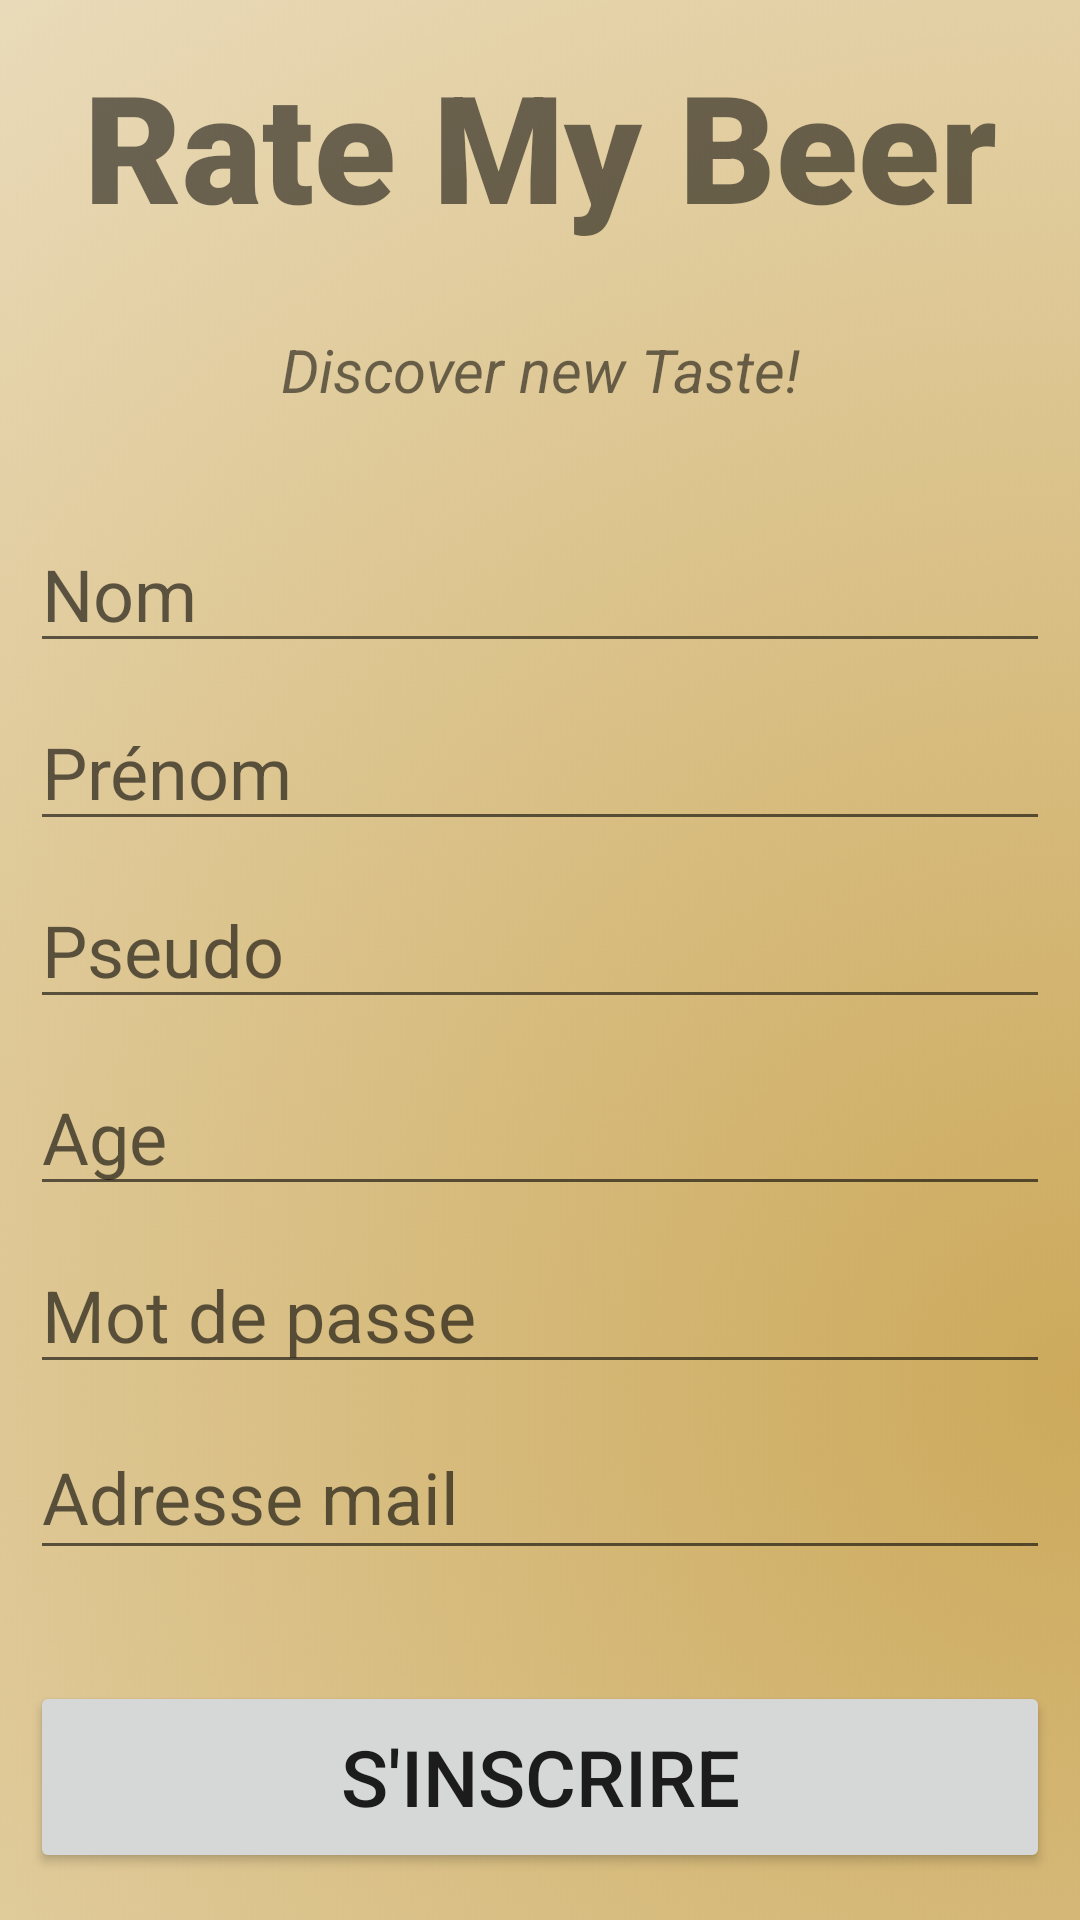

Here is an Android app screen rendered from its layout file. Give the layout XML and the strings, colors and styles it references.
<!-- AndroidManifest.xml: application theme Theme.RateMyBeer -->
<!-- res/layout/activity_register.xml -->
<?xml version="1.0" encoding="utf-8"?>
<androidx.constraintlayout.widget.ConstraintLayout xmlns:android="http://schemas.android.com/apk/res/android"
    xmlns:app="http://schemas.android.com/apk/res-auto"
    xmlns:tools="http://schemas.android.com/tools"
    android:layout_width="match_parent"
    android:layout_height="match_parent"
    android:background="@drawable/back"
    tools:context=".Activity_Register">


    <ScrollView
        android:layout_width="match_parent"
        android:layout_height="match_parent"
        tools:layout_editor_absoluteX="207dp"
        tools:layout_editor_absoluteY="282dp">

        <androidx.constraintlayout.widget.ConstraintLayout
            android:layout_width="match_parent"
            android:layout_height="wrap_content">

            <TextView
                android:id="@+id/banner"
                android:layout_width="0dp"
                android:layout_height="wrap_content"

                android:layout_marginTop="15dp"
                android:layout_marginBottom="36dp"
                android:fontFamily="sans-serif-black"
                android:text="Rate My Beer"
                android:textAlignment="center"
                android:textSize="50sp"
                android:textStyle="bold"
                app:layout_constraintBottom_toTopOf="@+id/bannerDescription"
                app:layout_constraintHorizontal_bias="0.0"
                app:layout_constraintLeft_toRightOf="@+id/guideline6"
                app:layout_constraintRight_toLeftOf="@+id/guideline7"
                app:layout_constraintTop_toBottomOf="@+id/guideline8" />

            <TextView
                android:id="@+id/bannerDescription"
                android:layout_width="wrap_content"
                android:layout_height="wrap_content"
                android:layout_marginTop="28dp"
                android:text="Discover new Taste!"
                android:textAlignment="center"
                android:textSize="20sp"
                android:textStyle="italic"
                app:layout_constraintLeft_toRightOf="@+id/guideline6"
                app:layout_constraintRight_toLeftOf="@+id/guideline7"
                app:layout_constraintTop_toBottomOf="@id/banner" />

            <EditText
                android:id="@+id/fullname"
                android:layout_width="0dp"
                android:layout_height="wrap_content"
                android:layout_marginStart="10dp"

                android:layout_marginTop="5dp"
                android:layout_marginEnd="10dp"
                android:layout_marginBottom="5dp"
                android:ems="10"
                android:hint="Prénom"
                android:inputType="text"

                android:textSize="24sp"
                app:layout_constraintBottom_toTopOf="@+id/pseudo"
                app:layout_constraintEnd_toEndOf="parent"
                app:layout_constraintStart_toStartOf="parent"
                app:layout_constraintTop_toBottomOf="@+id/fullname2" />

            <EditText
                android:id="@+id/fullname2"
                android:layout_width="0dp"
                android:layout_height="wrap_content"
                android:layout_marginStart="10dp"

                android:layout_marginTop="35dp"
                android:layout_marginEnd="10dp"
                android:layout_marginBottom="5dp"
                android:ems="10"

                android:hint="Nom"
                android:inputType="text"

                android:textSize="24sp"
                app:layout_constraintBottom_toTopOf="@+id/fullname"
                app:layout_constraintEnd_toEndOf="parent"
                app:layout_constraintStart_toStartOf="parent"
                app:layout_constraintTop_toBottomOf="@+id/bannerDescription" />

            <EditText
                android:id="@+id/age"
                android:layout_width="0dp"
                android:layout_height="wrap_content"

                android:layout_marginStart="10dp"
                android:layout_marginTop="8dp"
                android:layout_marginEnd="10dp"
                android:layout_marginBottom="5dp"
                android:ems="10"
                android:hint="Age"
                android:inputType="number"
                android:textSize="24sp"
                app:layout_constraintBottom_toTopOf="@+id/password"
                app:layout_constraintEnd_toEndOf="parent"
                app:layout_constraintStart_toStartOf="parent"
                app:layout_constraintTop_toBottomOf="@+id/pseudo" />

            <EditText
                android:id="@+id/email"
                android:layout_width="0dp"
                android:layout_height="52dp"

                android:layout_marginStart="10dp"
                android:layout_marginTop="5dp"
                android:layout_marginEnd="10dp"
                android:layout_marginBottom="37dp"
                android:ems="10"
                android:hint="Adresse mail"
                android:inputType="textEmailAddress"
                android:textSize="24sp"
                app:layout_constraintBottom_toTopOf="@+id/registerUser"
                app:layout_constraintEnd_toEndOf="parent"
                app:layout_constraintStart_toStartOf="parent"
                app:layout_constraintTop_toBottomOf="@+id/password" />

            <EditText
                android:id="@+id/password"
                android:layout_width="0dp"
                android:layout_height="wrap_content"

                android:layout_marginStart="10dp"
                android:layout_marginTop="5dp"
                android:layout_marginEnd="10dp"
                android:layout_marginBottom="5dp"
                android:ems="10"
                android:hint="Mot de passe"
                android:inputType="textPassword"
                android:textSize="24sp"
                app:layout_constraintBottom_toTopOf="@+id/email"
                app:layout_constraintEnd_toEndOf="parent"
                app:layout_constraintStart_toStartOf="parent"
                app:layout_constraintTop_toBottomOf="@+id/age" />

            <EditText
                android:id="@+id/pseudo"
                android:layout_width="0dp"
                android:layout_height="wrap_content"

                android:layout_marginStart="10dp"
                android:layout_marginTop="5dp"
                android:layout_marginEnd="10dp"
                android:layout_marginBottom="5dp"
                android:ems="10"
                android:hint="Pseudo"
                android:inputType="text"
                android:textSize="24sp"
                app:layout_constraintBottom_toTopOf="@+id/age"
                app:layout_constraintEnd_toEndOf="parent"
                app:layout_constraintStart_toStartOf="parent"
                app:layout_constraintTop_toBottomOf="@+id/fullname" />

            <Button
                android:id="@+id/registerUser"
                android:layout_width="0dp"
                android:layout_height="64dp"
                android:layout_marginStart="10dp"
                android:layout_marginEnd="10dp"
                android:text="S'inscrire"
                android:textSize="26sp"
                app:layout_constraintBottom_toTopOf="@+id/guideline9"
                app:layout_constraintEnd_toEndOf="parent"
                app:layout_constraintStart_toStartOf="parent"
                tools:ignore="MissingConstraints" />

            <ProgressBar
                android:id="@+id/progressBar"
                style="?android:attr/progressBarStyleLarge"
                android:layout_width="wrap_content"
                android:layout_height="wrap_content"
                android:layout_centerInParent="true"
                android:visibility="gone"
                app:layout_constraintBottom_toBottomOf="parent"
                app:layout_constraintLeft_toRightOf="@+id/guideline6"
                app:layout_constraintRight_toLeftOf="@+id/guideline7"
                app:layout_constraintTop_toTopOf="parent" />

            <androidx.constraintlayout.widget.Guideline
                android:id="@+id/guideline6"
                android:layout_width="wrap_content"
                android:layout_height="wrap_content"
                android:orientation="vertical"
                app:layout_constraintGuide_percent="0" />

            <androidx.constraintlayout.widget.Guideline
                android:id="@+id/guideline7"
                android:layout_width="wrap_content"
                android:layout_height="wrap_content"
                android:orientation="vertical"
                app:layout_constraintGuide_percent="1" />

            <androidx.constraintlayout.widget.Guideline
                android:id="@+id/guideline8"
                android:layout_width="wrap_content"
                android:layout_height="wrap_content"
                android:orientation="horizontal"
                app:layout_constraintGuide_percent="0" />

            <androidx.constraintlayout.widget.Guideline
                android:id="@+id/guideline9"
                android:layout_width="wrap_content"
                android:layout_height="wrap_content"
                android:orientation="horizontal"
                app:layout_constraintGuide_percent="1" />
        </androidx.constraintlayout.widget.ConstraintLayout>

    </ScrollView>
</androidx.constraintlayout.widget.ConstraintLayout>
<!-- resources referenced by this layout -->
<resources>
  <!-- drawable back: png bitmap (drawable, 128810 bytes) -->
  <style name="Theme.RateMyBeer" parent="Theme.MaterialComponents.DayNight.NoActionBar">
          
          <item name="colorPrimary">#d4b88e</item>
          <item name="colorPrimaryVariant">#d4b88e</item>
          <item name="colorOnPrimary">@color/white</item>
          
          <item name="colorSecondary">@color/teal_200</item>
          <item name="colorSecondaryVariant">@color/teal_700</item>
          <item name="colorOnSecondary">@color/black</item>
          
          <item name="android:statusBarColor" tools:targetApi="l">?attr/colorPrimaryVariant</item>
          
      </style>
  <color name="white">#FFFFFFFF</color>
  <color name="teal_200">#FF03DAC5</color>
  <color name="teal_700">#FF018786</color>
  <color name="black">#FF000000</color>
</resources>
